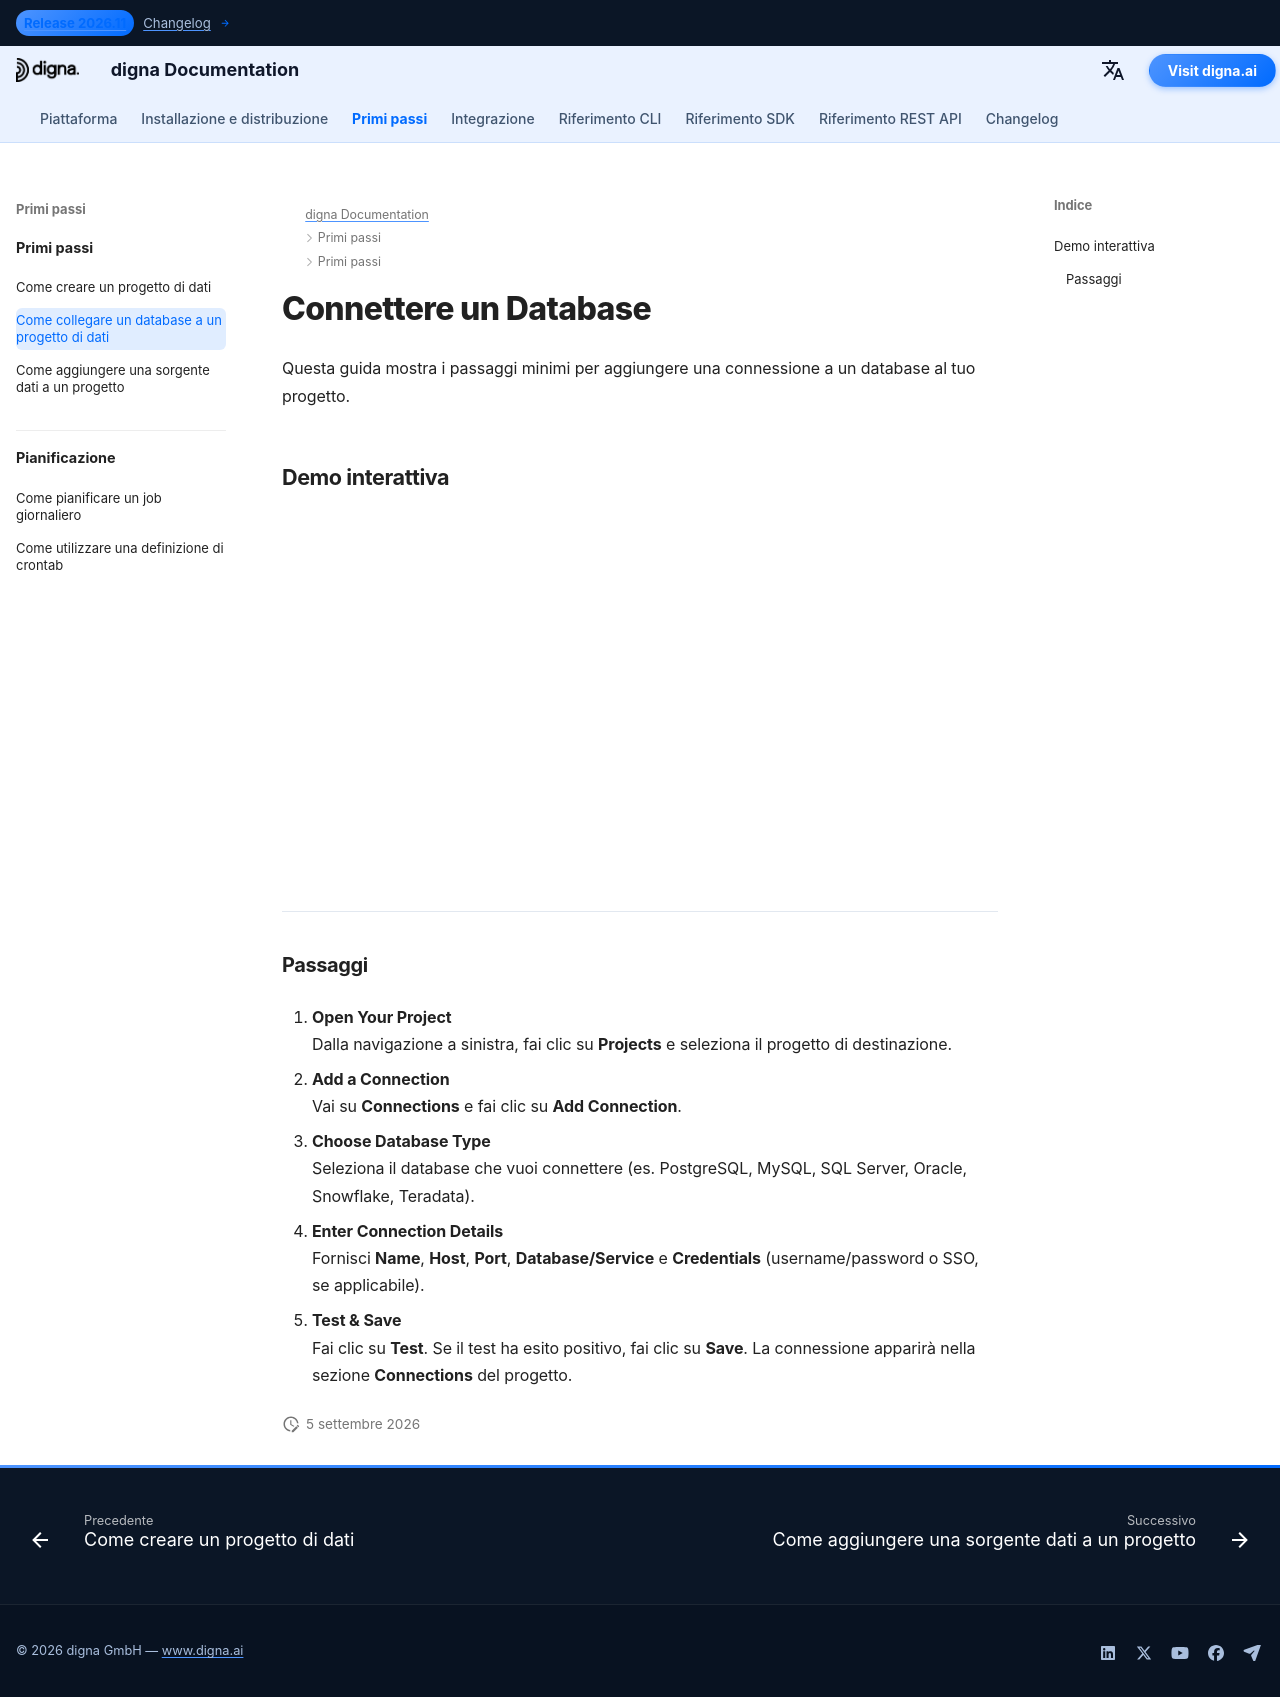

repository: dignaai/digna-docs · page: it/getting_started/how_to_connect_database_to_data_project/index.html · generator: mkdocs

---
title: Connettere un Database | digna Documentation
description: Guida passo passo per collegare un database a un progetto esistente in digna. Scopri come configurare le connessioni, fornire le credenziali e abilitare l'accesso sicuro.
image: /assets/logo_square.png
---

# Connettere un Database

Questa guida mostra i passaggi minimi per aggiungere una connessione a un database al tuo progetto.

## Demo interattiva

<!--ARCADE EMBED START-->
<div style="position: relative; padding-bottom: calc(45.27777777777778% + 41px); height: 0; width: 100%;">
  <iframe
    src="https://demo.arcade.software/NhlhDLqeW9wC5zaLlYPa?embed&embed_mobile=tab&embed_desktop=inline&show_copy_link=true"
    title="Connect a Database to a Project"
    frameborder="0"
    loading="lazy"
    webkitallowfullscreen
    mozallowfullscreen
    allowfullscreen
    allow="clipboard-write"
    style="position: absolute; top: 0; left: 0; width: 100%; height: 100%; color-scheme: light;">
  </iframe>
</div>
<!--ARCADE EMBED END-->

---

### Passaggi

1. **Open Your Project**  
   Dalla navigazione a sinistra, fai clic su **Projects** e seleziona il progetto di destinazione.

2. **Add a Connection**  
   Vai su **Connections** e fai clic su **Add Connection**.

3. **Choose Database Type**  
   Seleziona il database che vuoi connettere (es. PostgreSQL, MySQL, SQL Server, Oracle, Snowflake, Teradata).

4. **Enter Connection Details**  
   Fornisci **Name**, **Host**, **Port**, **Database/Service** e **Credentials** (username/password o SSO, se applicabile).

5. **Test & Save**  
   Fai clic su **Test**. Se il test ha esito positivo, fai clic su **Save**. La connessione apparirà nella sezione **Connections** del progetto.
